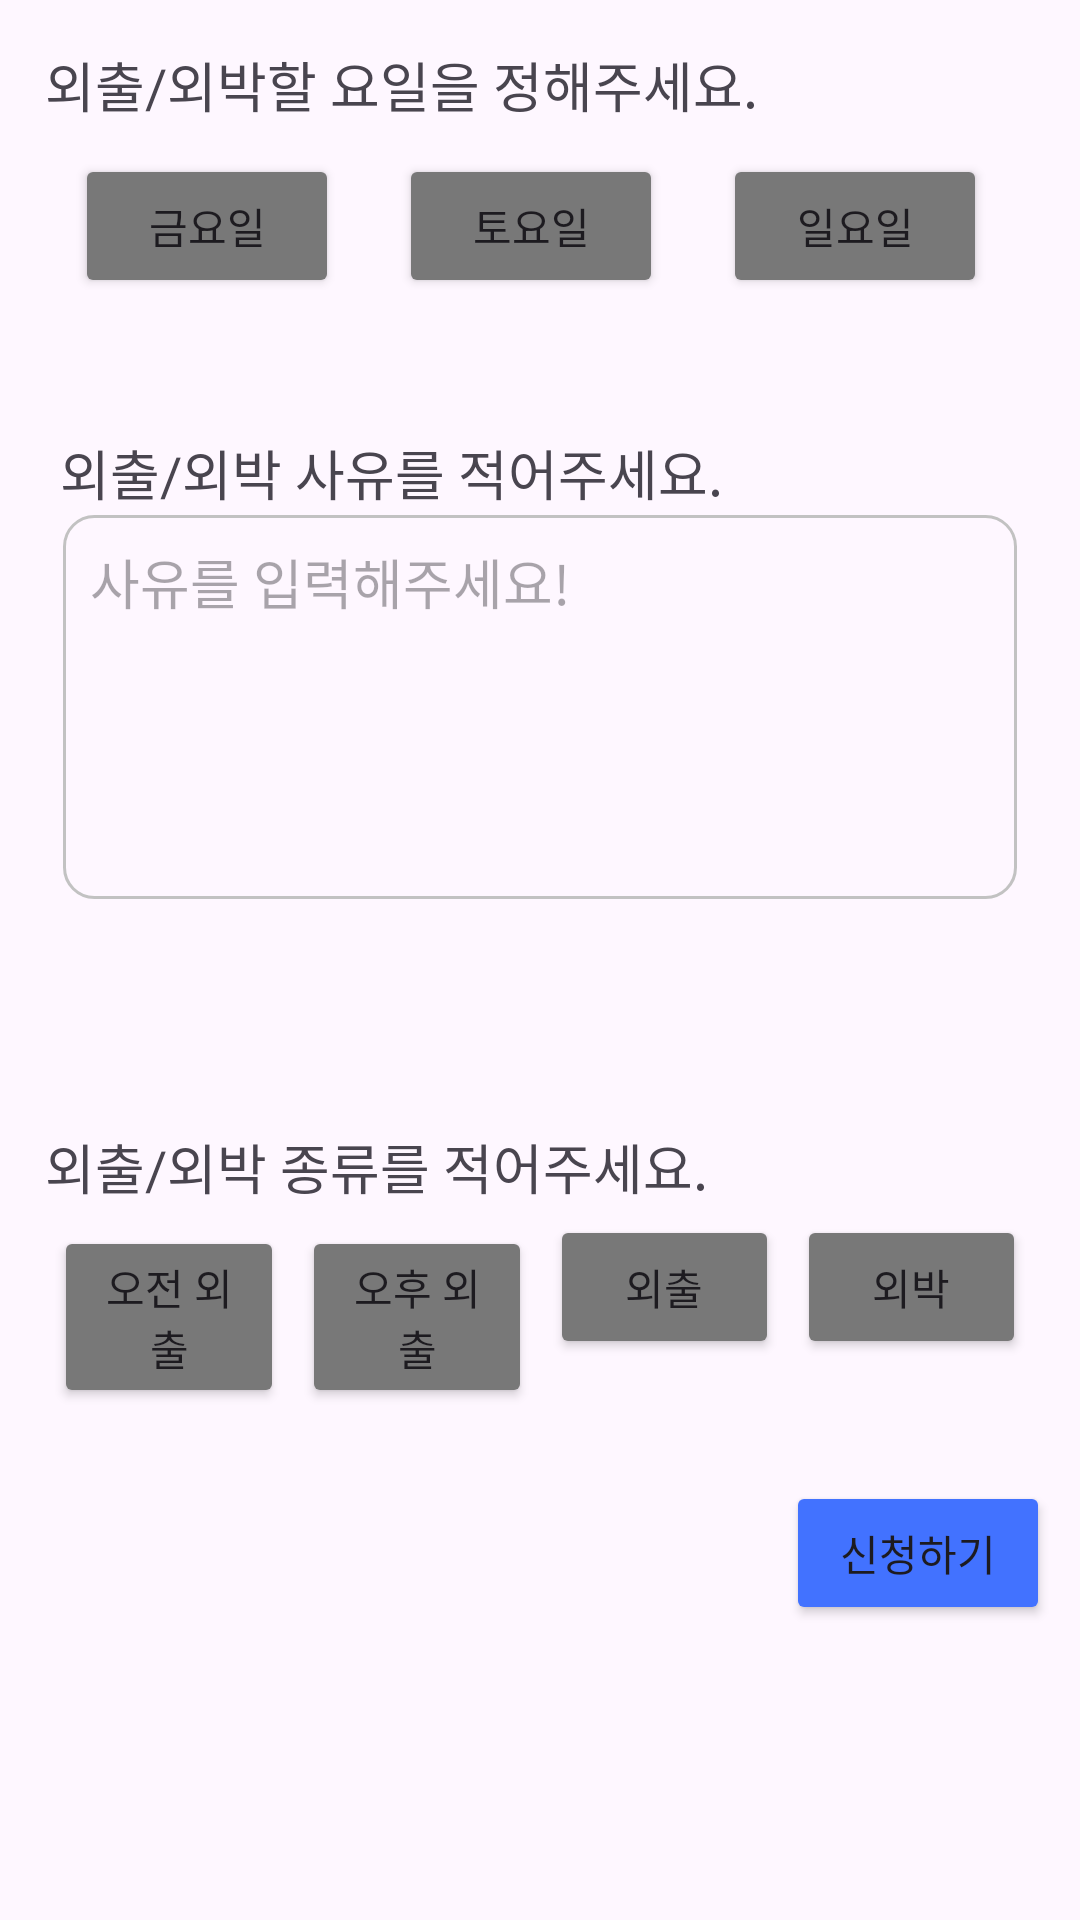

The Android layout XML behind this screen, and the referenced resources:
<!-- AndroidManifest.xml: application theme Theme.Domitory -->
<!-- res/layout/fragment_outgo.xml -->
<?xml version="1.0" encoding="utf-8"?>
<LinearLayout xmlns:android="http://schemas.android.com/apk/res/android"
    android:layout_width="match_parent"
    android:layout_height="match_parent"
    android:orientation="vertical">

    <LinearLayout
        android:layout_width="match_parent"
        android:layout_height="0dp"
        android:layout_weight="1"
        android:orientation="vertical"
        android:padding="10dp">

        <LinearLayout
            android:layout_width="match_parent"
            android:layout_height="wrap_content"
            android:orientation="vertical"
            android:layout_marginBottom="20dp"
            android:padding="5dp">
            <TextView
                android:layout_width="wrap_content"
                android:layout_height="wrap_content"
                android:textSize="18dp"
                android:fontFamily="@font/notomedium"
                android:text="외출/외박할 요일을 정해주세요."/>

            <LinearLayout
                android:layout_width="match_parent"
                android:layout_height="wrap_content"
                android:orientation="horizontal">

                <Button
                    android:layout_width="wrap_content"
                    android:layout_height="wrap_content"
                    android:layout_margin="10dp"
                    android:backgroundTint="#787878"
                    android:id="@+id/btn_friday"
                    android:text="금요일"/>
                <Button
                    android:layout_width="wrap_content"
                    android:layout_height="wrap_content"
                    android:layout_margin="10dp"
                    android:backgroundTint="#787878"
                    android:id="@+id/btn_saturday"
                    android:text="토요일"/>
                <Button
                    android:layout_width="wrap_content"
                    android:layout_height="wrap_content"
                    android:layout_margin="10dp"
                    android:backgroundTint="#787878"
                    android:id="@+id/btn_sunday"
                    android:text="일요일"/>
            </LinearLayout>
        </LinearLayout>

        <LinearLayout
            android:layout_width="match_parent"
            android:layout_height="wrap_content"
            android:orientation="vertical"
            android:layout_marginBottom="20dp"
            android:padding="5dp">

            <LinearLayout
                android:layout_width="match_parent"
                android:layout_height="wrap_content"
                android:orientation="vertical"
                android:layout_marginBottom="40dp"
                android:padding="5dp">
                <TextView
                    android:layout_width="wrap_content"
                    android:layout_height="wrap_content"
                    android:textSize="18dp"
                    android:fontFamily="@font/notomedium"
                    android:text="외출/외박 사유를 적어주세요."/>
                
                <EditText
                    android:layout_width="match_parent"
                    android:background="@drawable/stroke_layout"
                    android:hint="사유를 입력해주세요!"
                    android:inputType="textMultiLine"
                    android:gravity="top|left"
                    android:padding="10dp"
                    android:id="@+id/edittext_reason"
                    android:layout_height="130dp"/>
            </LinearLayout>
        </LinearLayout>

        <LinearLayout
            android:layout_width="match_parent"
            android:layout_height="wrap_content"
            android:orientation="vertical"
            android:layout_marginBottom="20dp"
            android:padding="5dp">
            <TextView
                android:layout_width="wrap_content"
                android:layout_height="wrap_content"
                android:textSize="18dp"
                android:fontFamily="@font/notomedium"
                android:text="외출/외박 종류를 적어주세요."/>

            <LinearLayout
                android:layout_width="match_parent"
                android:layout_height="wrap_content"
                android:orientation="horizontal">

                <Button
                    android:layout_width="wrap_content"
                    android:layout_height="wrap_content"
                    android:layout_margin="3dp"
                    android:layout_weight="1"
                    android:backgroundTint="#787878"
                    android:id="@+id/btn_am"
                    android:text="오전 외출"/>
                <Button
                    android:layout_width="wrap_content"
                    android:layout_height="wrap_content"
                    android:layout_margin="3dp"
                    android:layout_weight="1"
                    android:backgroundTint="#787878"
                    android:id="@+id/btn_pm"
                    android:text="오후 외출"/>
                <Button
                    android:layout_width="wrap_content"
                    android:layout_height="wrap_content"
                    android:layout_margin="3dp"
                    android:layout_weight="1"
                    android:backgroundTint="#787878"
                    android:id="@+id/btn_allday"
                    android:text="외출"/>
                <Button
                    android:layout_width="wrap_content"
                    android:layout_height="wrap_content"
                    android:layout_margin="3dp"
                    android:layout_weight="1"
                    android:backgroundTint="#787878"
                    android:id="@+id/btn_sleepover"
                    android:text="외박"/>
            </LinearLayout>
        </LinearLayout>

        <LinearLayout
            android:layout_width="match_parent"
            android:layout_height="wrap_content"
            android:orientation="horizontal">
            <View
                android:layout_width="0dp"
                android:layout_height="0dp"
                android:layout_weight="1"/>
            <Button
                android:backgroundTint="#4272FF"
                android:layout_width="wrap_content"
                android:layout_height="wrap_content"
                android:fontFamily="@font/notomedium"
                android:id="@+id/btn_submit"
                android:text="신청하기"/>
        </LinearLayout>
    </LinearLayout>

</LinearLayout>
<!-- resources referenced by this layout -->
<resources>
  <!-- drawable stroke_layout (drawable) -->
  <?xml version="1.0" encoding="utf-8"?>
  <layer-list xmlns:android="http://schemas.android.com/apk/res/android">
      <item
          android:top="1dp"
          android:left="1dp"
          android:right="1dp"
          android:bottom="1dp">
  
          <shape android:shape="rectangle">
              <stroke android:width="1dp"
                  android:color="#C2C2C2">
              </stroke>
              <corners android:radius="10dp"/>
          </shape>
      </item>
  </layer-list>
  <style name="Theme.Domitory" parent="Base.Theme.Domitory" />
  <style name="Base.Theme.Domitory" parent="Theme.Material3.DayNight.NoActionBar">
          <item name="android:windowLightStatusBar">false</item>
          <item name="android:statusBarColor">@color/black</item>
          
          
      </style>
  <color name="black">#FF000000</color>
</resources>
